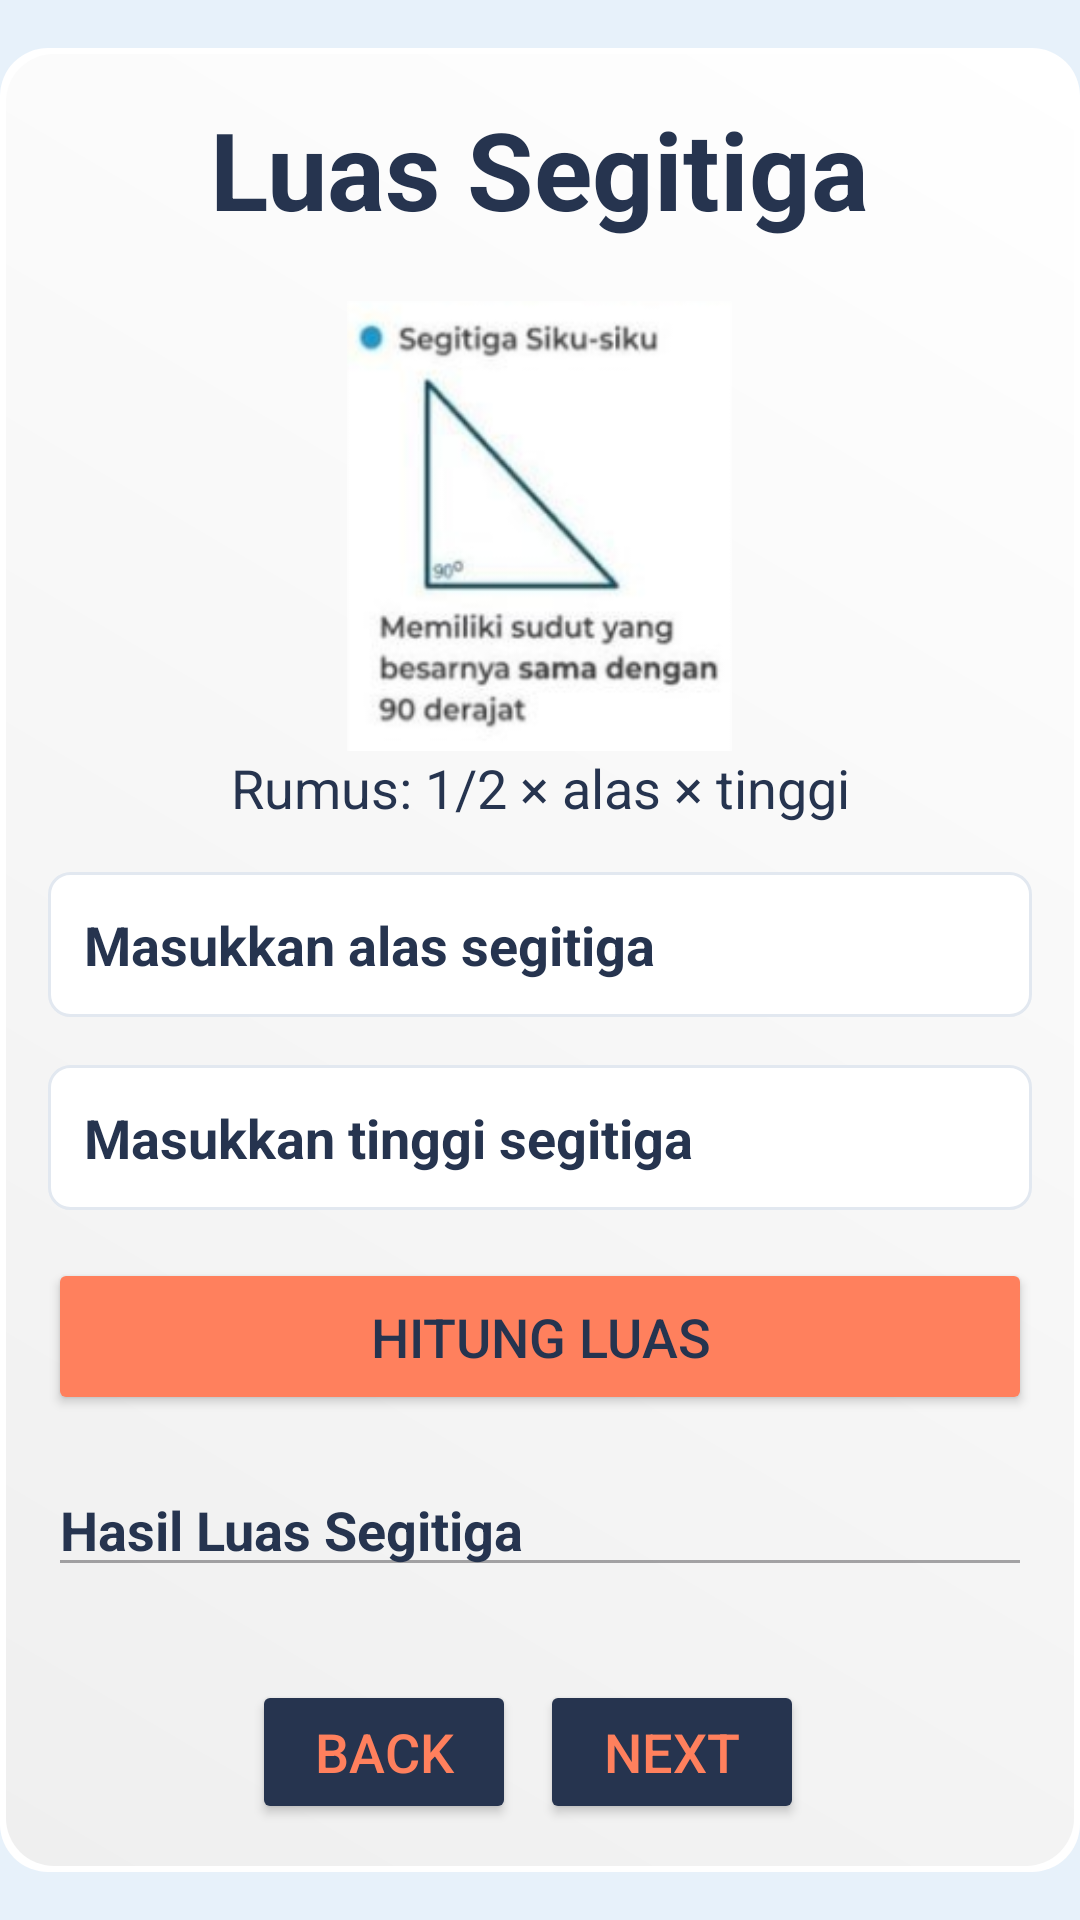

Android layout source for this screen:
<!-- AndroidManifest.xml: application theme Theme.Segitiga -->
<!-- res/layout/activity_luas_segitiga_siku_siku.xml -->
<?xml version="1.0" encoding="utf-8"?>
<RelativeLayout xmlns:android="http://schemas.android.com/apk/res/android"
    xmlns:app="http://schemas.android.com/apk/res-auto"
    xmlns:tools="http://schemas.android.com/tools"
    android:layout_width="match_parent"
    android:layout_height="match_parent"
    android:background="#E7F1FA"
    tools:context=".LuasSegitigaSamaKaki">

    <LinearLayout
        android:layout_width="match_parent"
        android:layout_height="wrap_content"
        android:layout_centerInParent="true"
        android:orientation="vertical"
        android:padding="16dp"
        android:background="@drawable/elegant_rounded_background">

        <TextView
            android:layout_width="wrap_content"
            android:layout_height="wrap_content"
            android:layout_gravity="center"
            android:layout_marginBottom="20dp"
            android:text="Luas Segitiga"
            android:textSize="36sp"
            android:textStyle="bold"
            android:textColor="#26344F" />

        <ImageView
            android:layout_width="wrap_content"
            android:layout_height="150dp"
            android:src="@drawable/gambar03"
            android:layout_gravity="center"
            />

        <TextView
            android:layout_width="match_parent"
            android:layout_height="wrap_content"
            android:text="Rumus: 1/2 × alas × tinggi"
            android:textAlignment="center"
            android:layout_marginBottom="16dp"
            android:textSize="18sp"
            android:textColor="#26344F" />

        <EditText
            android:id="@+id/editTextAlas"
            android:layout_width="match_parent"
            android:layout_height="wrap_content"
            android:layout_marginBottom="16dp"
            android:hint="Masukkan alas segitiga"
            android:inputType="numberDecimal"
            android:background="@drawable/edittext_border"
            android:padding="12dp"
            android:textColor="#26344F"
            android:textStyle="bold"
            android:textColorHint="#26344F"
            />

        <EditText
            android:id="@+id/editTextTinggi"
            android:layout_width="match_parent"
            android:layout_height="wrap_content"
            android:layout_marginBottom="16dp"
            android:hint="Masukkan tinggi segitiga"
            android:inputType="numberDecimal"
            android:background="@drawable/edittext_border"
            android:padding="12dp"
            android:textColor="#26344F"
            android:textStyle="bold"
            android:textColorHint="#26344F"
            />

        <Button
            android:id="@+id/buttonHitung"
            android:layout_width="match_parent"
            android:layout_height="wrap_content"
            android:layout_marginBottom="16dp"
            android:text="Hitung Luas"
            android:textColor="#26344F"
            android:backgroundTint="#FF805D"
            android:padding="14dp"
            android:textSize="18sp" />

        <EditText
            android:id="@+id/editTextHasil"
            android:layout_width="match_parent"
            android:layout_height="wrap_content"
            android:layout_marginBottom="16dp"
            android:enabled="false"
            android:hint="Hasil Luas Segitiga"
            android:textColor="#26344F"
            android:textStyle="bold"
            android:textColorHint="#26344F"
            />
        <LinearLayout
            android:layout_width="match_parent"
            android:layout_height="wrap_content"
            android:orientation="horizontal"
            android:gravity="center"
            android:layout_marginTop="15dp"
            >

            <Button
                android:id="@+id/backButton"
                android:layout_width="wrap_content"
                android:layout_height="wrap_content"
                android:text="Back"
                android:textSize="18sp"
                android:textColor="#FF805D"
                android:backgroundTint="#26344F"
                android:layout_marginEnd="8dp" />

            <Button
                android:id="@+id/nextButton"
                android:layout_width="wrap_content"
                android:layout_height="wrap_content"
                android:text="Next"
                android:textSize="18sp"
                android:textColor="#FF805D"
                android:backgroundTint="#26344F"
                android:layout_marginEnd="8dp" />



        </LinearLayout>
    </LinearLayout>
</RelativeLayout>
<!-- resources referenced by this layout -->
<resources>
  <!-- drawable edittext_border (drawable) -->
  <?xml version="1.0" encoding="utf-8"?>
  <shape xmlns:android="http://schemas.android.com/apk/res/android">
      <solid android:color="#FFFFFF" />
      <stroke
          android:color="#E2E8F0"
      android:width="1dp" />
      <corners android:radius="7dp" /> 
      <padding android:left="5dp" android:top="5dp" android:right="5dp" android:bottom="5dp" />
  </shape>
  <!-- drawable elegant_rounded_background (drawable) -->
  <?xml version="1.0" encoding="utf-8"?>
  <layer-list xmlns:android="http://schemas.android.com/apk/res/android">
      <item>
          <shape android:shape="rectangle">
              <solid android:color="#FFFFFF" />
              <corners android:radius="16dp" />
          </shape>
      </item>
      <item android:right="2dp" android:left="2dp" android:top="2dp" android:bottom="2dp">
          <shape android:shape="rectangle">
              <gradient
                  android:startColor="#EFEFEF"
              android:endColor="#FFFFFF"
              android:angle="45" />
              <corners android:radius="16dp" />
          </shape>
      </item>
  </layer-list>
  <!-- drawable gambar03: png bitmap (drawable, 27782 bytes) -->
  <style name="Theme.Segitiga" parent="Base.Theme.Segitiga" />
  <style name="Base.Theme.Segitiga" parent="Theme.Material3.DayNight.NoActionBar">
          
          
      </style>
</resources>
